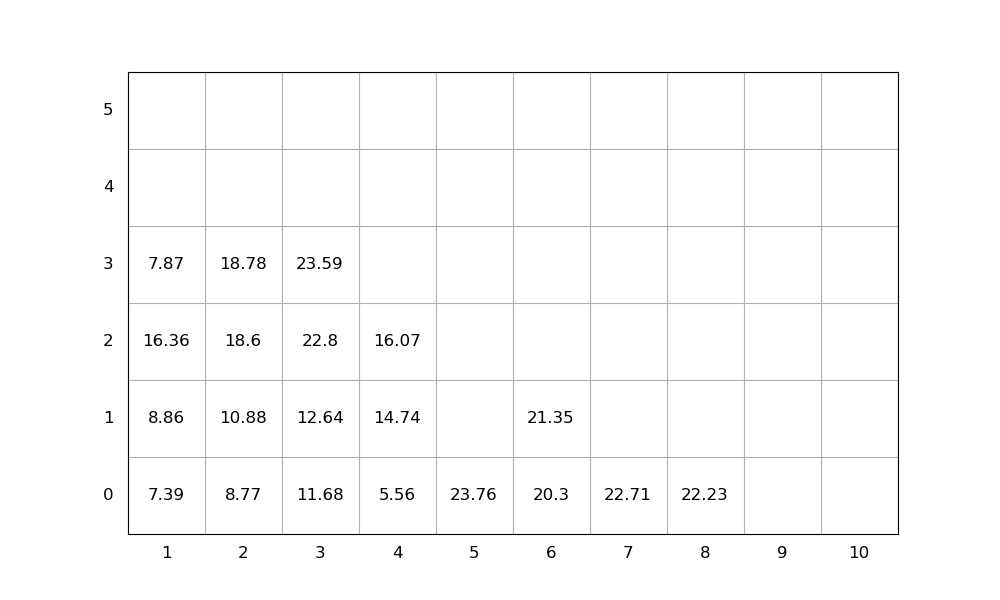

The file beside this chart, header and first rows:
idx, loc_x, loc_y, loc_z, weight, group, score, seq, emerg, reloc, size(ft)
1, 3, 0, 0, 11.68, 0, 11.68, 0, 0, 0, 20
2, 7, 0, 0, 22.71, 0, 22.71, 0, 0, 0, 20
3, 5, 0, 0, 23.76, 0, 23.76, 0, 0, 0, 20
4, 3, 0, 1, 12.64, 0, 12.64, 0, 0, 0, 20
5, 8, 0, 0, 22.23, 0, 22.23, 0, 0, 0, 20
6, 3, 0, 2, 22.8, 0, 22.8, 1, 0, 0, 20
7, 3, 0, 3, 23.59, 0, 23.59, 2, 0, 0, 20
8, 2, 0, 0, 8.77, 0, 8.77, 3, 0, 0, 20
9, 6, 0, 0, 20.3, 0, 20.3, 4, 0, 0, 20
10, 1, 0, 0, 7.39, 0, 7.39, 5, 0, 0, 20
11, 2, 0, 1, 10.88, 0, 10.88, 6, 0, 0, 20
12, 4, 0, 0, 5.56, 0, 5.56, 7, 0, 0, 20
13, 6, 0, 1, 21.35, 0, 21.35, 8, 0, 0, 20
14, 2, 0, 2, 18.6, 0, 18.6, 9, 0, 0, 20
15, 4, 0, 1, 14.74, 0, 14.74, 10, 0, 0, 20
16, 4, 0, 2, 16.07, 0, 16.07, 11, 0, 0, 20
17, 1, 0, 1, 8.86, 0, 8.86, 12, 0, 1.0, 20
18, 1, 0, 2, 16.36, 0, 16.36, 13, 0, 1.0, 20
19, 1, 0, 3, 7.87, 0, 7.87, 14, 0, 1.0, 20
20, 2, 0, 3, 18.78, 0, 18.78, 15, 0, 0, 20
